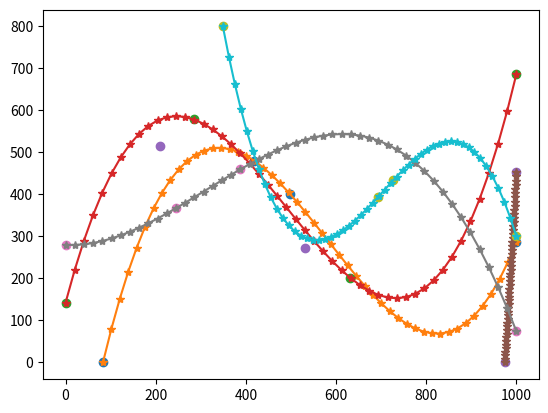
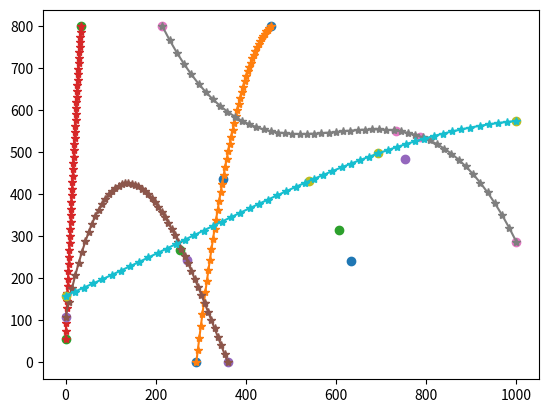
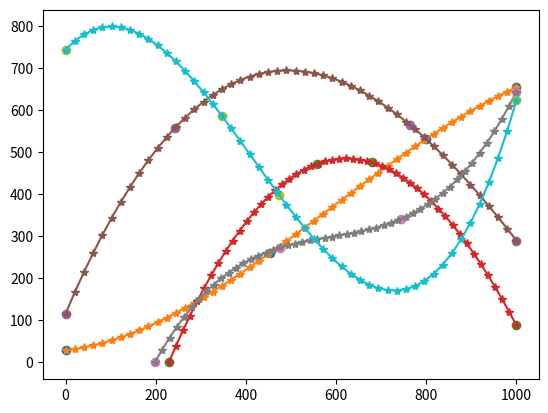
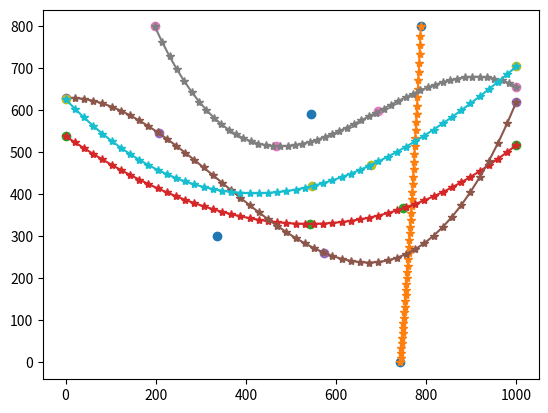
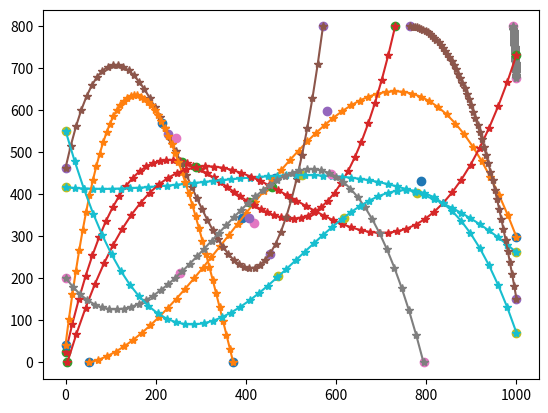
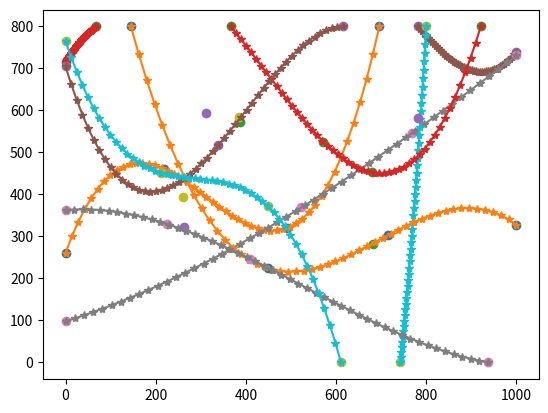
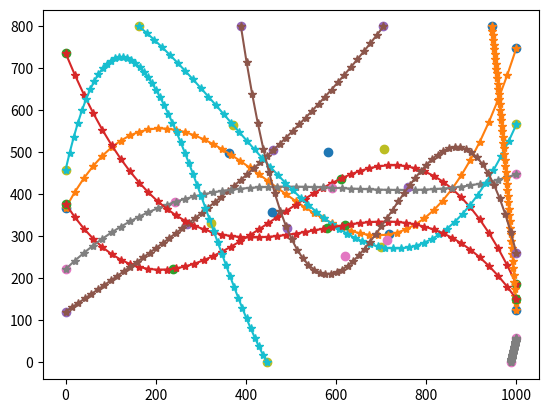
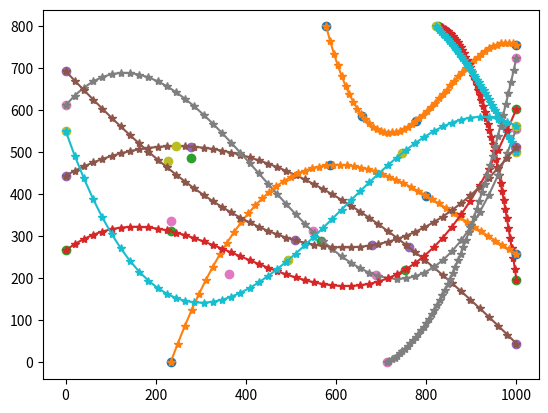
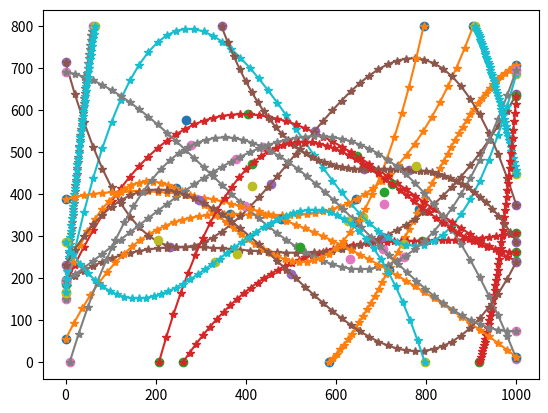
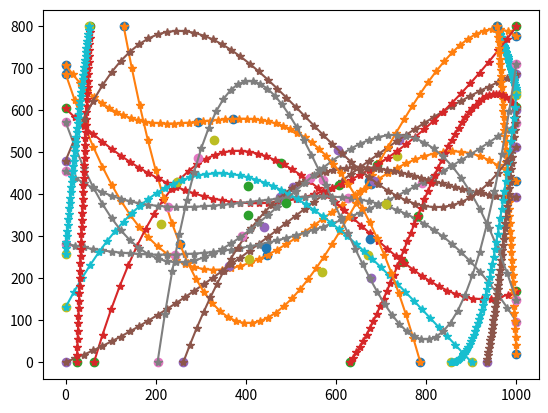
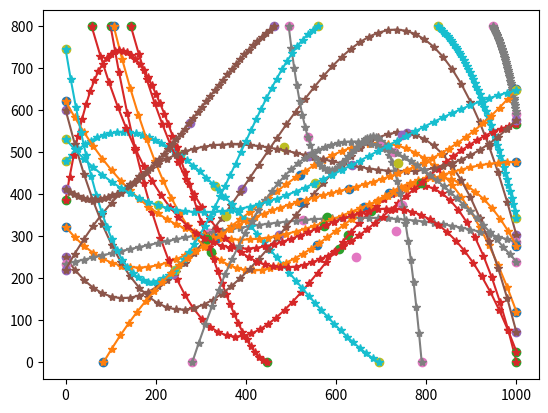
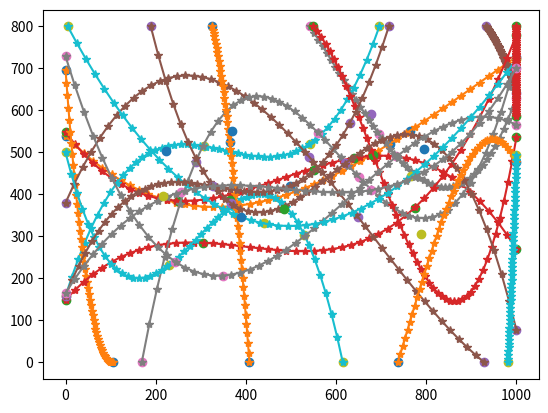

The matplotlib source for these figures, in order:
import numpy as np
import random
import datetime
from scipy.optimize import curve_fit
import matplotlib.pyplot as plt

# параметры для перебора
tracks_amount_values = [5, 10, 20]
random_range_values = [10, 20]
bb_skip_percent_values = [0.5, 0.25]


def get_point_on_random_side(width, height):
    side = random.randint(0, 4)
    if side == 0:
        x = random.randint(0, width)
        y = 0
    elif side == 1:
        x = random.randint(0, width)
        y = height
    elif side == 2:
        x = 0
        y = random.randint(0, height)
    else:
        x = width
        y = random.randint(0, height)
    return x, y


def fun(x, a, b, c, d):
    return a * x + b * x ** 2 + c * x ** 3 + d


def check_track(track, width, height):
    if all(el['x'] == track[0]['x'] for el in track):
        return False
    if all(el['y'] == track[0]['y'] for el in track):
        return False
    if not all(el['x'] >= 0 and el['x'] <= width for el in track):
        return False
    if not all(el['y'] >= 0 and el['y'] <= height for el in track):
        return False
    if (2 > track[0]['x'] > (width - 2) and 2 > track[0]['y'] > (width - 2)) or (
            2 > track[-1]['x'] > (width - 2) and 2 > track[-1]['y'] > (width - 2)):
        return False
    return True


def add_track_to_tracks(track, tracks, id, random_range, bb_skip_percent, cb_width, cb_height):
    for i, p in enumerate(track):
        if random.random() < bb_skip_percent:
            bounding_box = []
        else:
            bounding_box = [
                p['x'] - int(cb_width / 2) + random.randint(-random_range, random_range),
                p['y'] - cb_height + random.randint(-random_range, random_range),
                p['x'] + int(cb_width / 2) + random.randint(-random_range, random_range),
                p['y'] + random.randint(-random_range, random_range)
            ]
        if i < len(tracks):
            tracks[i]['data'].append({'cb_id': id, 'bounding_box': bounding_box,
                                      'x': p['x'], 'y': p['y'], 'track_id': None})
        else:
            tracks.append(
                {
                    'frame_id': len(tracks) + 1,
                    'data': [{'cb_id': id, 'bounding_box': bounding_box,
                              'x': p['x'], 'y': p['y'], 'track_id': None}]
                }
            )
    return tracks


# Запуск симуляций с различными параметрами
for tracks_amount in tracks_amount_values:
    for random_range in random_range_values:
        for bb_skip_percent in bb_skip_percent_values:
            width = 1000
            height = 800
            tracks = []
            i = 0
            cb_width = 120
            cb_height = 100
            plt.figure()

            while i < tracks_amount:
                x, y = np.array([]), np.array([])
                p = get_point_on_random_side(width, height)
                x = np.append(x, p[0])
                y = np.append(y, p[1])
                x = np.append(x, random.randint(200, width - 200))
                y = np.append(y, random.randint(200, height - 200))
                x = np.append(x, random.randint(200, width - 200))
                y = np.append(y, random.randint(200, height - 200))
                p = get_point_on_random_side(width, height)
                x = np.append(x, p[0])
                y = np.append(y, p[1])
                num = random.randint(20, 50)

                coef, _ = curve_fit(fun, x, y)
                track = [{'x': int(x), 'y': int(y)} for x, y in
                         zip(np.linspace(x[0], x[-1], num=num), fun(np.linspace(x[0], x[-1], num=num), *coef))]

                if check_track(track, width, height):
                    plt.plot(x, y, 'o', label='Original points')
                    plt.plot(np.linspace(x[0], x[-1]), fun(np.linspace(x[0], x[-1]), *coef), '*-')
                    tracks = add_track_to_tracks(track, tracks, i, random_range, bb_skip_percent, cb_width, cb_height)
                    i += 1
            plt.show()

            # Сохранение результатов
            filename = f"track_{tracks_amount}_{random_range}_{str(bb_skip_percent).replace('.', '')}.py"
            with open(filename, 'w') as f:
                f.write(f"country_balls_amount = {tracks_amount}\n")
                f.write(f"track_data = {tracks}\n")
